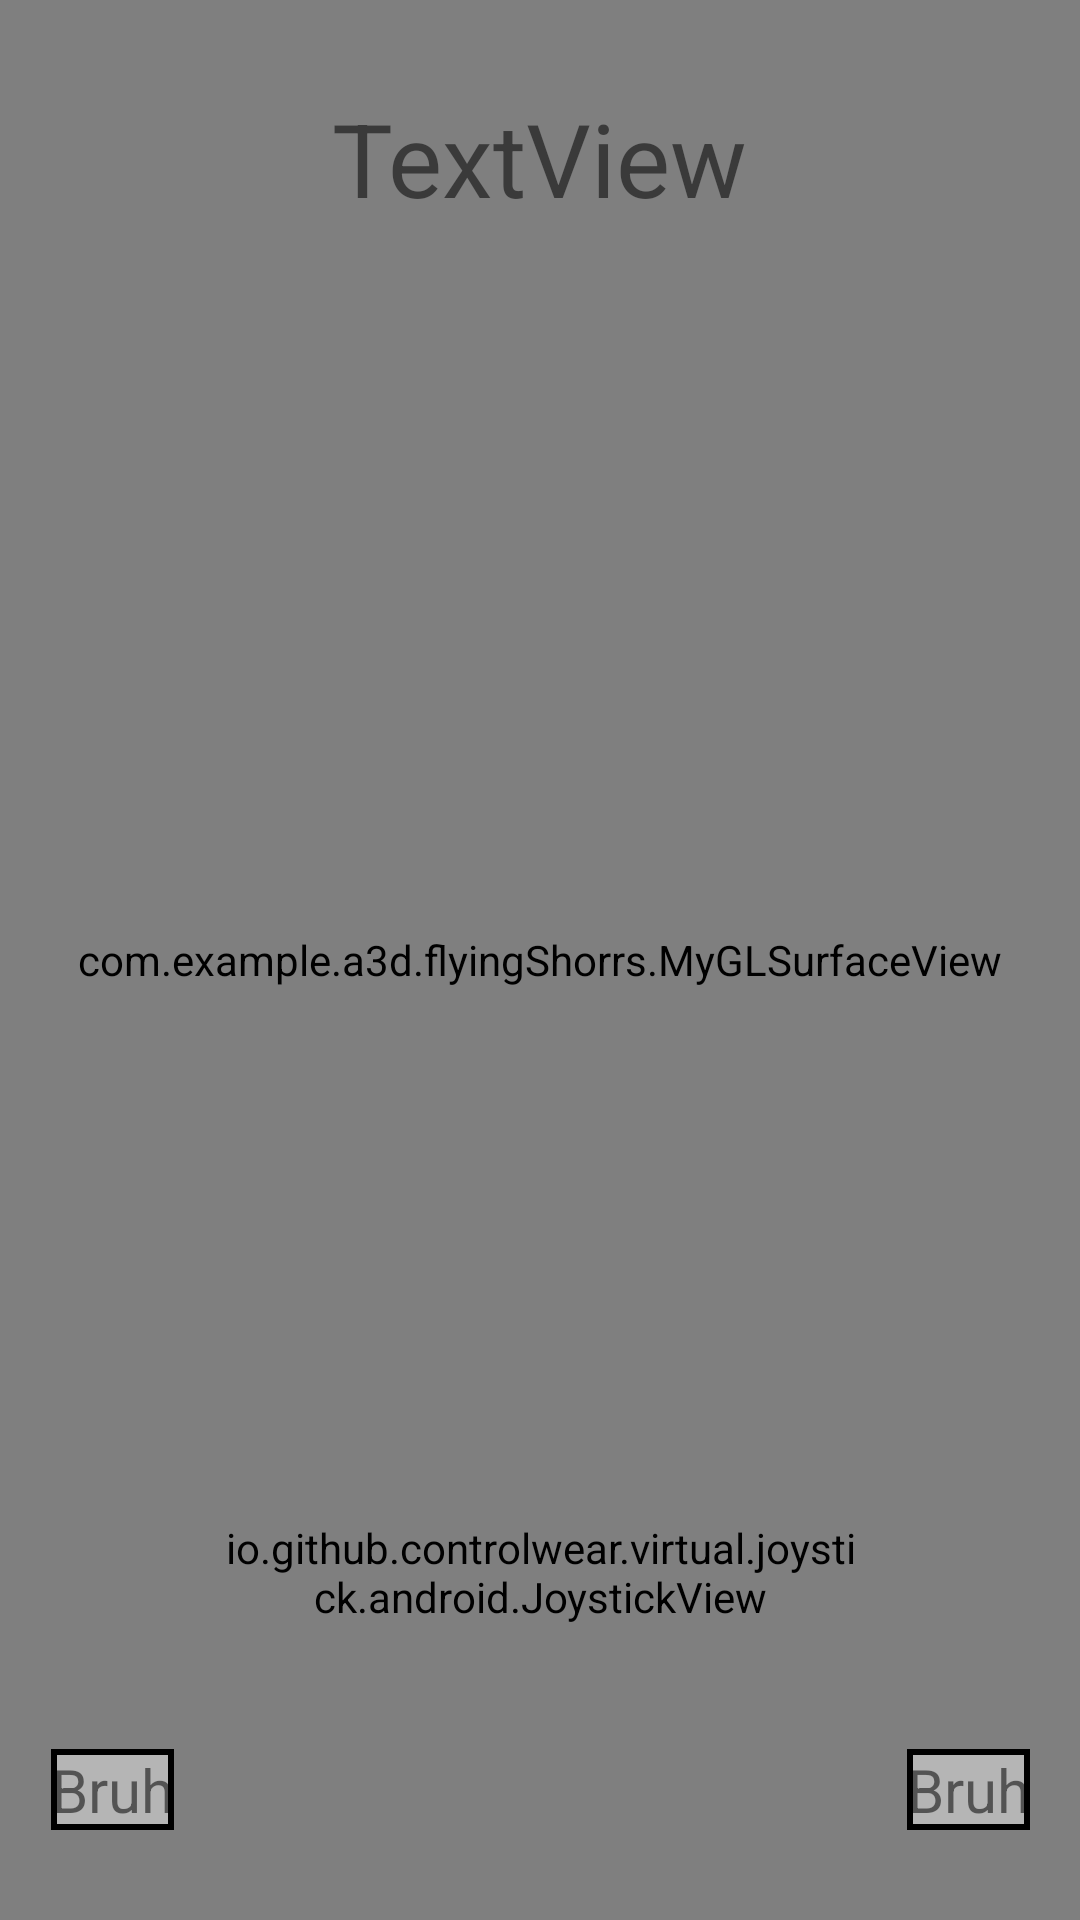

Here is an Android app screen rendered from its layout file. Give the layout XML and the strings, colors and styles it references.
<!-- AndroidManifest.xml: application theme Theme.3d -->
<!-- res/layout/activity_flying_main.xml -->
<?xml version="1.0" encoding="utf-8"?>
<androidx.constraintlayout.widget.ConstraintLayout xmlns:android="http://schemas.android.com/apk/res/android"
    xmlns:app="http://schemas.android.com/apk/res-auto"
    xmlns:tools="http://schemas.android.com/tools"
    android:id="@+id/layout"
    android:layout_width="match_parent"
    android:layout_height="match_parent"
    tools:context=".MainActivity">

    <com.example.a3d.flyingShorrs.MyGLSurfaceView
        android:id="@+id/myGLSurfaceView"
        android:layout_width="0dp"
        android:layout_height="0dp"
        app:layout_constraintBottom_toBottomOf="@+id/view2"
        app:layout_constraintEnd_toEndOf="parent"
        app:layout_constraintHorizontal_bias="1.0"
        app:layout_constraintStart_toStartOf="parent"
        app:layout_constraintTop_toTopOf="parent"
        app:layout_constraintVertical_bias="0.0" />

    <view
        android:id="@+id/view2"
        class="io.github.controlwear.virtual.joystick.android.JoystickView"
        android:layout_width="211dp"
        android:layout_height="232dp"
        app:JV_backgroundColor="#BFBFBF"
        app:JV_borderColor="#000000"
        app:JV_buttonColor="#494949"
        app:layout_constraintBottom_toBottomOf="parent"
        app:layout_constraintEnd_toEndOf="parent"
        app:layout_constraintStart_toStartOf="parent" />

    <TextView
        android:id="@+id/textView"

        android:layout_width="wrap_content"
        android:layout_height="wrap_content"
        android:layout_marginBottom="30dp"
        android:background="@drawable/back"
        android:text="Bruh"
        android:textSize="20sp"
        app:layout_constraintBottom_toBottomOf="parent"
        app:layout_constraintEnd_toStartOf="@+id/view2"
        app:layout_constraintStart_toStartOf="parent" />

    <TextView
        android:id="@+id/textView2"

        android:layout_width="wrap_content"
        android:layout_height="wrap_content"
        android:layout_marginBottom="30dp"
        android:background="@drawable/back"
        android:text="Bruh"
        android:textSize="20sp"
        app:layout_constraintBottom_toBottomOf="parent"
        app:layout_constraintEnd_toEndOf="parent"
        app:layout_constraintStart_toEndOf="@+id/view2" />

    <TextView
        android:id="@+id/textView3"
        android:layout_width="wrap_content"
        android:layout_height="wrap_content"
        android:layout_marginTop="30dp"
        android:text="TextView"
        android:textSize="34sp"
        app:layout_constraintEnd_toEndOf="parent"
        app:layout_constraintStart_toStartOf="parent"
        app:layout_constraintTop_toTopOf="@+id/myGLSurfaceView" />

    <ImageView
        android:id="@+id/imageView"
        android:layout_width="51dp"
        android:layout_height="52dp"
        android:layout_marginStart="30dp"
        android:layout_marginTop="30dp"
        android:src="@drawable/ic_baseline_home_24"
        app:layout_constraintStart_toStartOf="parent"
        app:layout_constraintTop_toTopOf="parent" />

</androidx.constraintlayout.widget.ConstraintLayout>
<!-- resources referenced by this layout -->
<resources>
  <!-- drawable back (drawable) -->
  <?xml version="1.0" encoding="utf-8"?>
      <shape xmlns:android="http://schemas.android.com/apk/res/android" android:shape="rectangle" >
          <solid android:color="#b5b5b5" />
          <stroke android:width="2dip" android:color="#000000"/>
      </shape>
  <style name="Theme.3d" parent="Theme.MaterialComponents.DayNight.DarkActionBar">
          
          <item name="colorPrimary">@color/purple_500</item>
          <item name="colorPrimaryVariant">@color/purple_700</item>
          <item name="colorOnPrimary">@color/white</item>
          
          <item name="colorSecondary">@color/teal_200</item>
          <item name="colorSecondaryVariant">@color/teal_700</item>
          <item name="colorOnSecondary">@color/black</item>
          
          <item name="android:statusBarColor" tools:targetApi="l">?attr/colorPrimaryVariant</item>
          
      </style>
  <!-- not gathered from this repository: default colours our renderer supplied (Android Studio template values) -->
  <color name="purple_500">#FF6200EE</color>
  <color name="purple_700">#FF3700B3</color>
  <color name="teal_200">#FF03DAC5</color>
  <color name="teal_700">#FF018786</color>
  <color name="black">#FF000000</color>
  <color name="white">#FFFFFFFF</color>
</resources>
